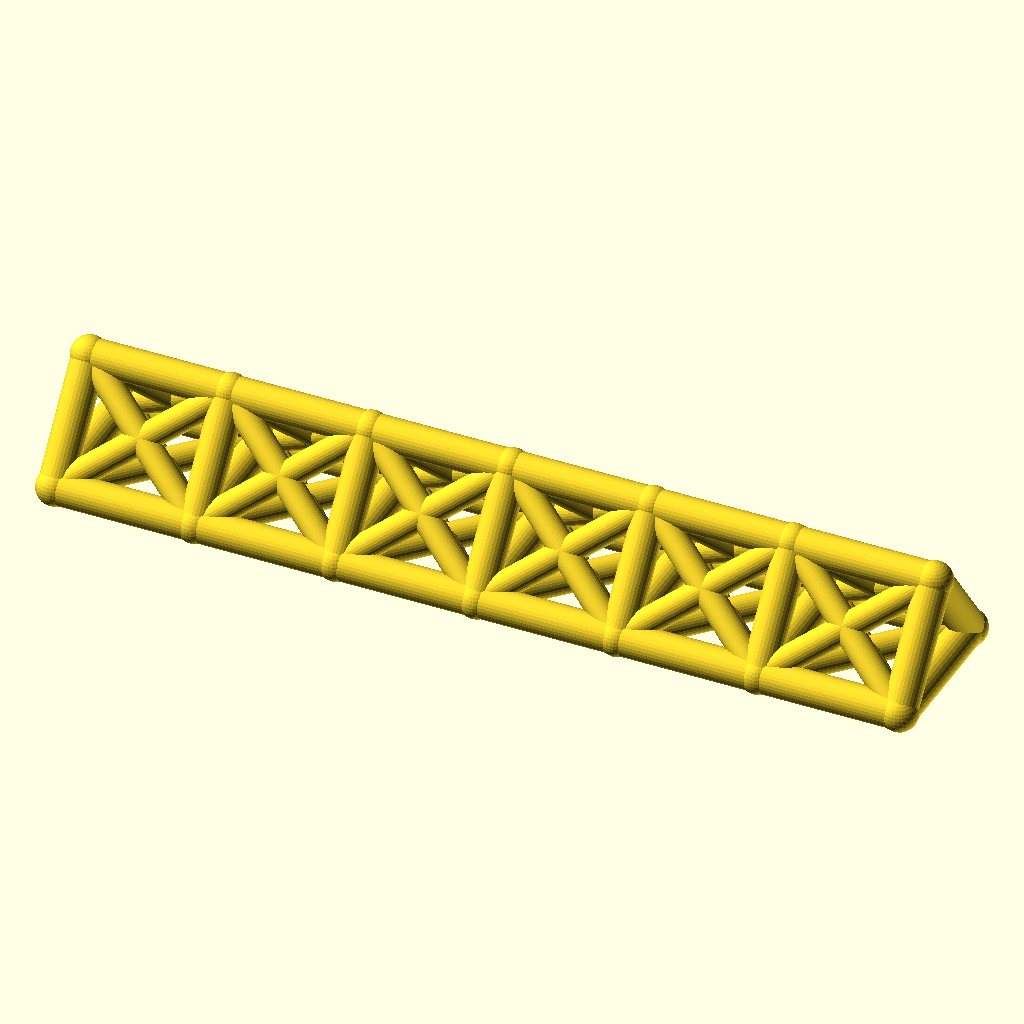
Cell 1 — every parameter at its default value.
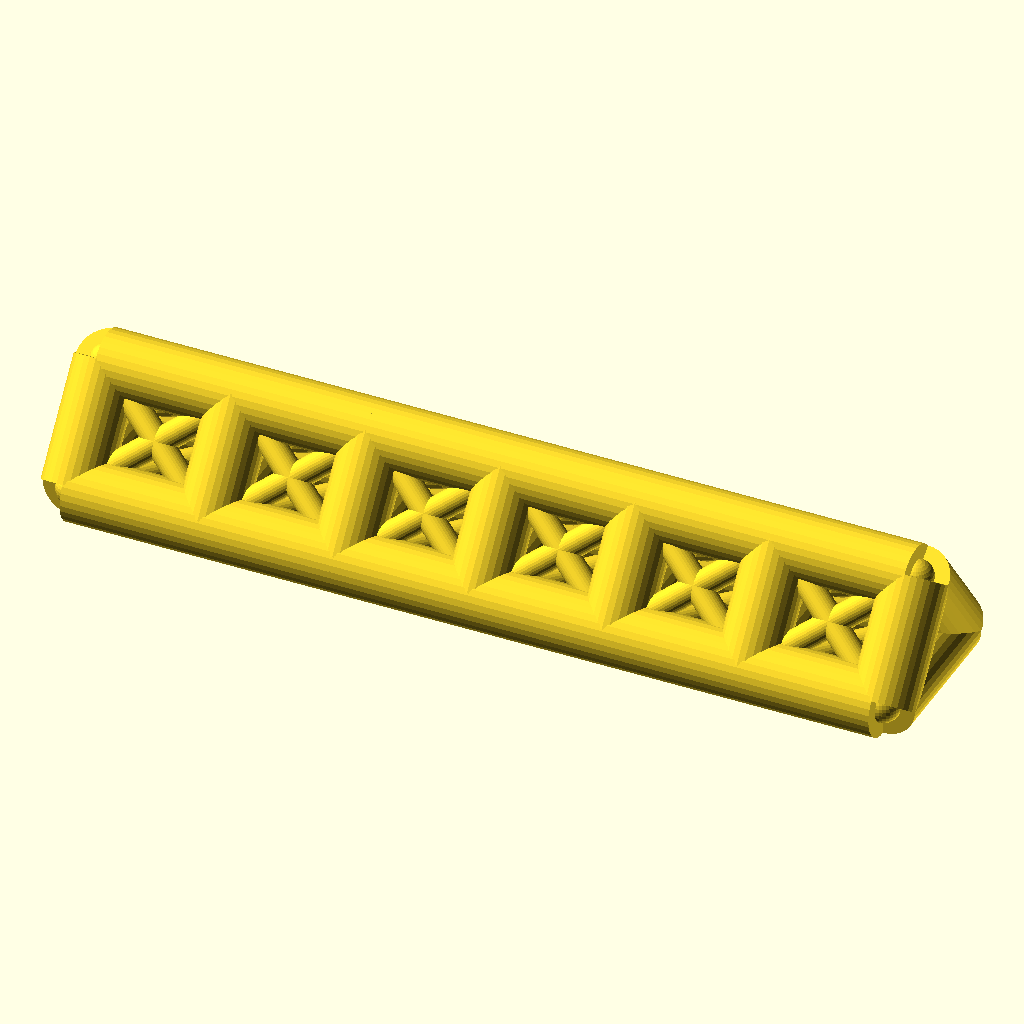
Cell 2 — chord_r set to 8, the other parameters unchanged.
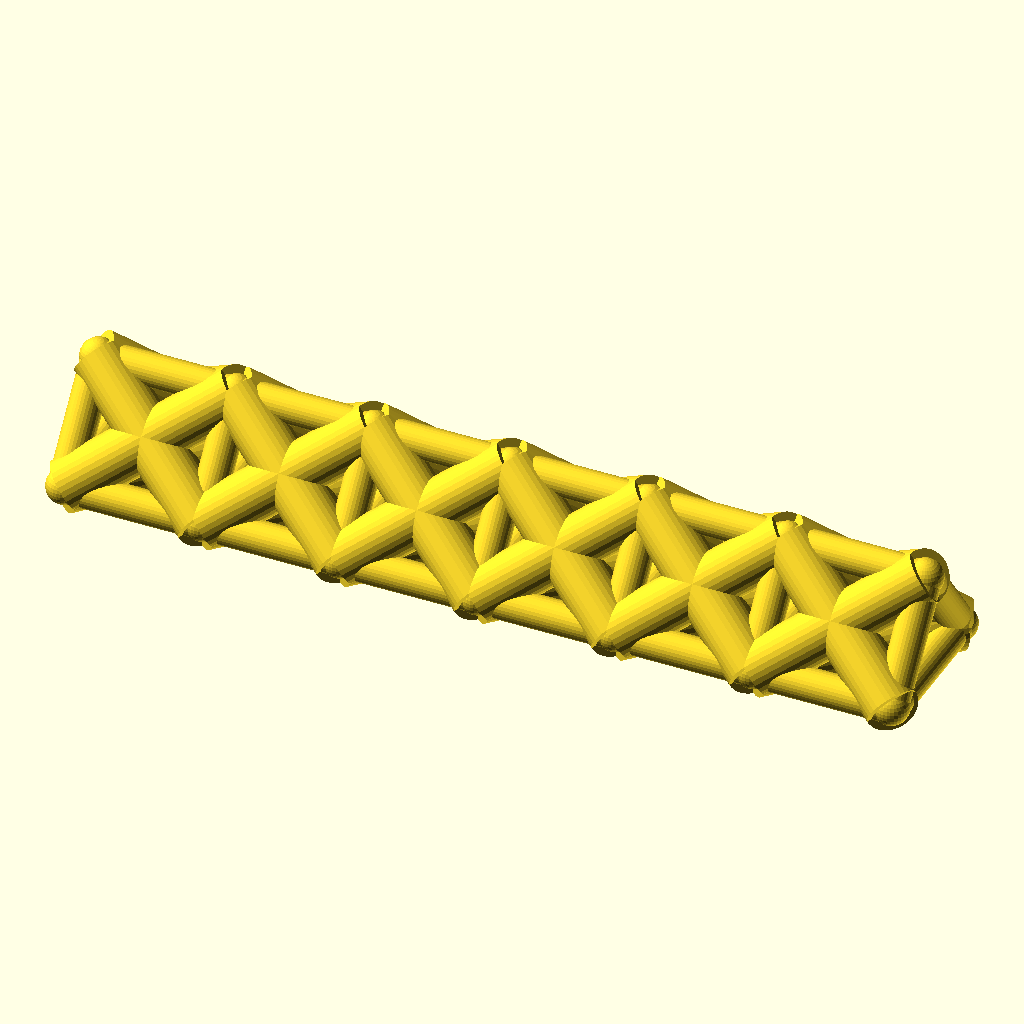
Cell 3 — web_r set to 6.4, the other parameters unchanged.
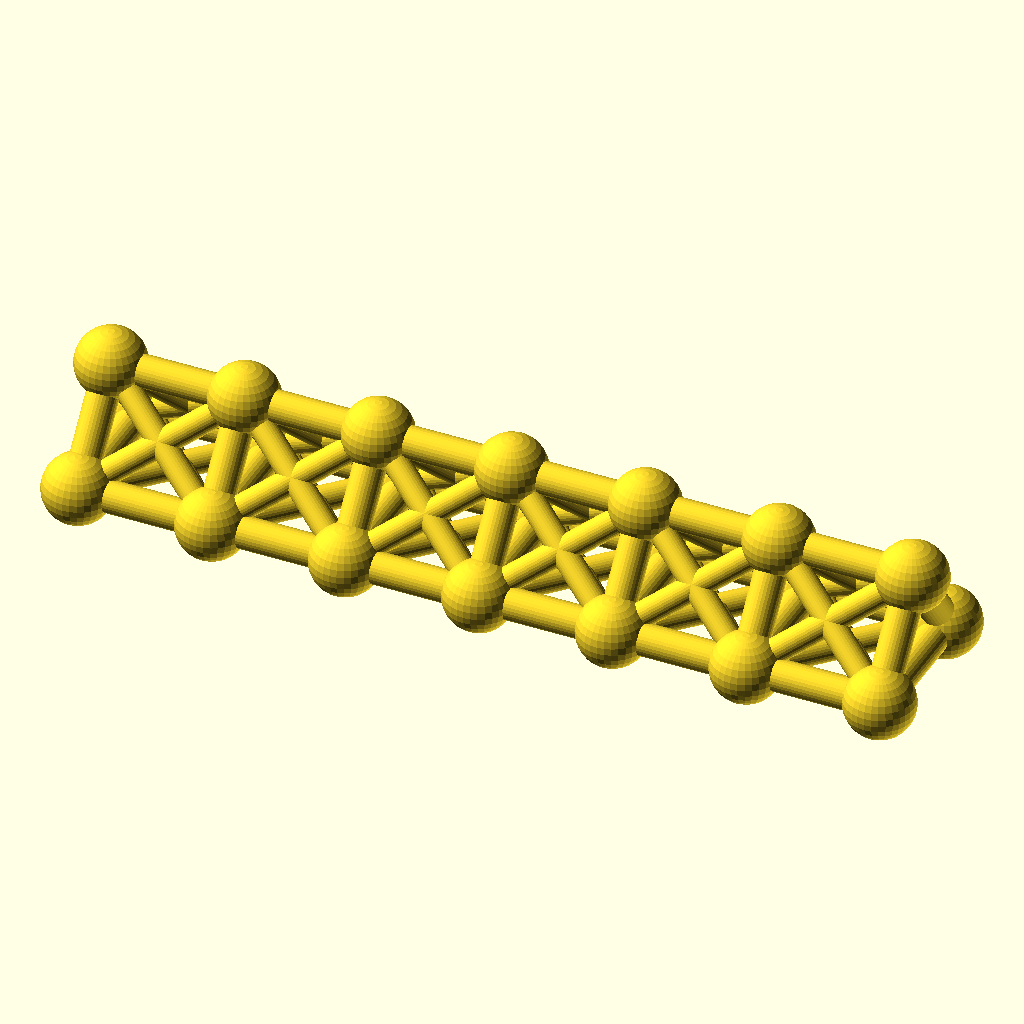
Cell 4: joint_r = 8.8 (everything else at default).
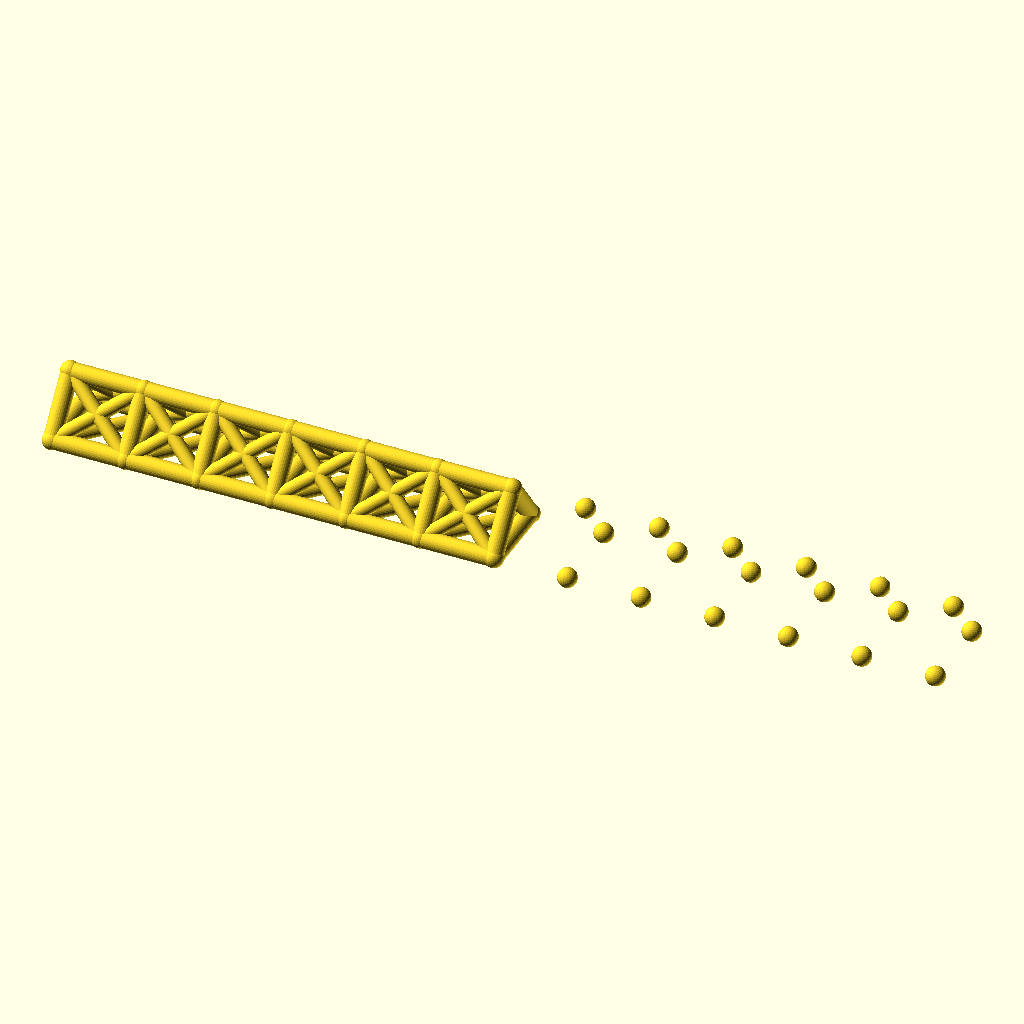
Cell 5 — bays set to 12, the other parameters unchanged.
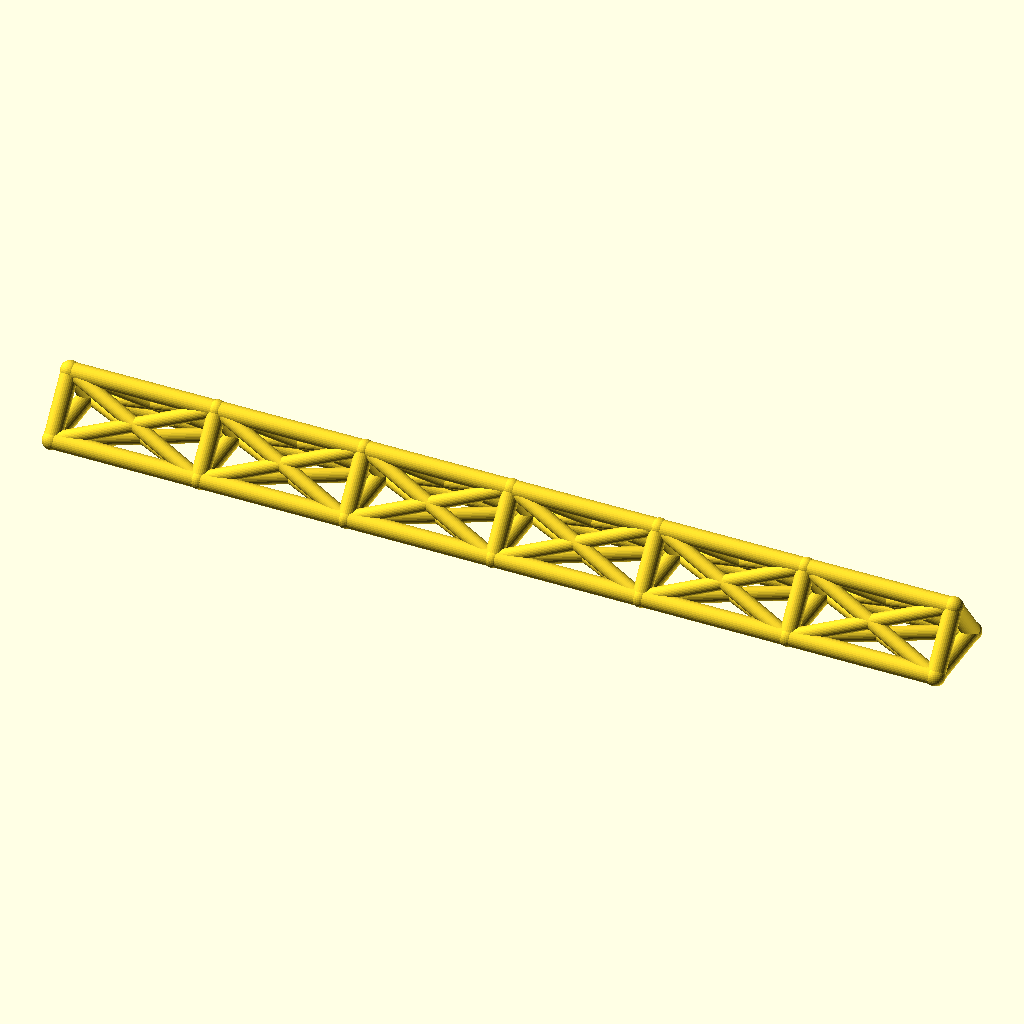
Cell 6: the same model with bay_p = 68.
The same orthographic view direction (rotation 55°, 0°, 25°; colour scheme Cornfield) for every cell, with the view re-fitted per cell, so scale and position can differ between cells.
OpenSCAD source file optional_data/data/wire2/spaceframes/scene_0161.scad:
$fn = 32;

// ----------------------------------------------------------------------
// Space frame
// ----------------------------------------------------------------------

// --- parameters (mm) ---
chord_r = 4;              // chord / longeron radius
web_r = 3.2;              // diagonal and strut radius
joint_r = 4.4;            // joint ball radius
bays = 6;                 // number of bays along X
bay_p = 34;               // bay length, X
girder_w = 36;            // triangle base width, Y
girder_h = 24;            // triangle height, Z
fit_tol = 0.05;           // declared fit tolerance (prompt contract)
free_tol = 0.3;           // declared free tolerance (prompt contract)

bbox_x = bays * bay_p + 2 * joint_r;  // overall X, joints included
bbox_y = girder_w + 2 * joint_r;  // overall Y, joints included
bbox_z = girder_h + 2 * joint_r;  // overall Z, joints included
chord_d = 2 * chord_r;  // chord stock diameter
web_d = 2 * web_r;  // web stock diameter
joint_d = 2 * joint_r;  // joint ball diameter
span_x = bays * bay_p;  // overall girder length
nodes = [for (i = [0 : bays], k = [0 : 2]) [i * bay_p, k == 1 ? girder_w : k == 2 ? girder_w / 2 : 0, k == 2 ? girder_h : 0]];

module member(a, b, r) {
  /* round stock from joint a to joint b, ends buried in the joint balls */
  d = b - a;
  length = norm(d);
  translate(a) rotate([0, acos(d[2] / length), atan2(d[1], d[0])])
    cylinder(h = length, r = r);
}

module joint(p, r) {
  /* ball at the joint centre, fatter than every member meeting there */
  translate(p) sphere(r = r);
}

/* members - each call is one graph edge */
member(nodes[0], nodes[3], chord_r);
member(nodes[3], nodes[6], chord_r);
member(nodes[6], nodes[9], chord_r);
member(nodes[9], nodes[12], chord_r);
member(nodes[12], nodes[15], chord_r);
member(nodes[15], nodes[18], chord_r);
member(nodes[1], nodes[4], chord_r);
member(nodes[4], nodes[7], chord_r);
member(nodes[7], nodes[10], chord_r);
member(nodes[10], nodes[13], chord_r);
member(nodes[13], nodes[16], chord_r);
member(nodes[16], nodes[19], chord_r);
member(nodes[2], nodes[5], chord_r);
member(nodes[5], nodes[8], chord_r);
member(nodes[8], nodes[11], chord_r);
member(nodes[11], nodes[14], chord_r);
member(nodes[14], nodes[17], chord_r);
member(nodes[17], nodes[20], chord_r);
member(nodes[0], nodes[1], chord_r);
member(nodes[1], nodes[2], chord_r);
member(nodes[0], nodes[2], chord_r);
member(nodes[3], nodes[4], chord_r);
member(nodes[4], nodes[5], chord_r);
member(nodes[3], nodes[5], chord_r);
member(nodes[6], nodes[7], chord_r);
member(nodes[7], nodes[8], chord_r);
member(nodes[6], nodes[8], chord_r);
member(nodes[9], nodes[10], chord_r);
member(nodes[10], nodes[11], chord_r);
member(nodes[9], nodes[11], chord_r);
member(nodes[12], nodes[13], chord_r);
member(nodes[13], nodes[14], chord_r);
member(nodes[12], nodes[14], chord_r);
member(nodes[15], nodes[16], chord_r);
member(nodes[16], nodes[17], chord_r);
member(nodes[15], nodes[17], chord_r);
member(nodes[18], nodes[19], chord_r);
member(nodes[19], nodes[20], chord_r);
member(nodes[18], nodes[20], chord_r);
member(nodes[0], nodes[4], web_r);
member(nodes[1], nodes[3], web_r);
member(nodes[1], nodes[5], web_r);
member(nodes[2], nodes[4], web_r);
member(nodes[0], nodes[5], web_r);
member(nodes[2], nodes[3], web_r);
member(nodes[3], nodes[7], web_r);
member(nodes[4], nodes[6], web_r);
member(nodes[4], nodes[8], web_r);
member(nodes[5], nodes[7], web_r);
member(nodes[3], nodes[8], web_r);
member(nodes[5], nodes[6], web_r);
member(nodes[6], nodes[10], web_r);
member(nodes[7], nodes[9], web_r);
member(nodes[7], nodes[11], web_r);
member(nodes[8], nodes[10], web_r);
member(nodes[6], nodes[11], web_r);
member(nodes[8], nodes[9], web_r);
member(nodes[9], nodes[13], web_r);
member(nodes[10], nodes[12], web_r);
member(nodes[10], nodes[14], web_r);
member(nodes[11], nodes[13], web_r);
member(nodes[9], nodes[14], web_r);
member(nodes[11], nodes[12], web_r);
member(nodes[12], nodes[16], web_r);
member(nodes[13], nodes[15], web_r);
member(nodes[13], nodes[17], web_r);
member(nodes[14], nodes[16], web_r);
member(nodes[12], nodes[17], web_r);
member(nodes[14], nodes[15], web_r);
member(nodes[15], nodes[19], web_r);
member(nodes[16], nodes[18], web_r);
member(nodes[16], nodes[20], web_r);
member(nodes[17], nodes[19], web_r);
member(nodes[15], nodes[20], web_r);
member(nodes[17], nodes[18], web_r);

/* joint balls */
for (p = nodes) joint(p, joint_r);
Customizer parameters (derived from the source; name, type, default, range or options):
chord_r: number, default 4
web_r: number, default 3.2
joint_r: number, default 4.4
bays: number, default 6
bay_p: number, default 34
girder_w: number, default 36
girder_h: number, default 24
fit_tol: number, default 0.05
free_tol: number, default 0.3
